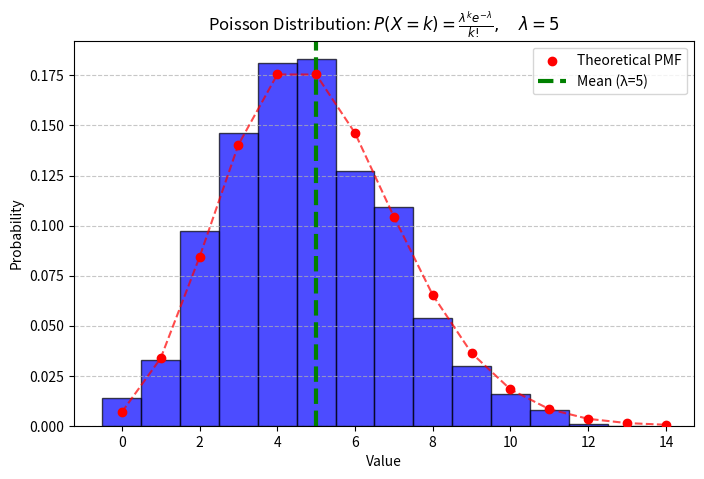

This figure's Python source:
import numpy as np
import matplotlib.pyplot as plt
import scipy.stats as stats

lambda_ = 5 # Lambda is mean rate, or expeted number of occurances
data = np.random.poisson(lambda_, 1000)

plt.figure(figsize=(8,5))
plt.hist(data, bins= np.arange(min(data), max(data)+1)- 0.5, density=True, 
         alpha= 0.7, color="blue", edgecolor="black")

x = np.arange(0, max(data)+ 1)
pmf_values = stats.poisson.pmf(x, lambda_)
plt.scatter(x, pmf_values, color="red", zorder=3, label="Theoretical PMF")
plt.plot(x, pmf_values, linestyle = "dashed", color="red", alpha = 0.7)
plt.axvline(lambda_, color="green", linestyle="--", linewidth=3, label=f"Mean (λ={lambda_})")

plt.xlabel("Value")
plt.ylabel("Probability")
plt.title(r"Poisson Distribution: $P(X = k) = \frac{\lambda^k e^{-\lambda}}{k!}, \quad \lambda = " + str(lambda_) + r"$")
plt.grid(axis="y", linestyle="--", alpha= 0.7)
plt.legend()
plt.show()

latex_pmf = r"P(X = k) = \frac{\lambda^k e^{-\lambda}}{k!}, \quad k = 0, 1, 2, \dots"
print("Poisson PMF:")
print(latex_pmf)